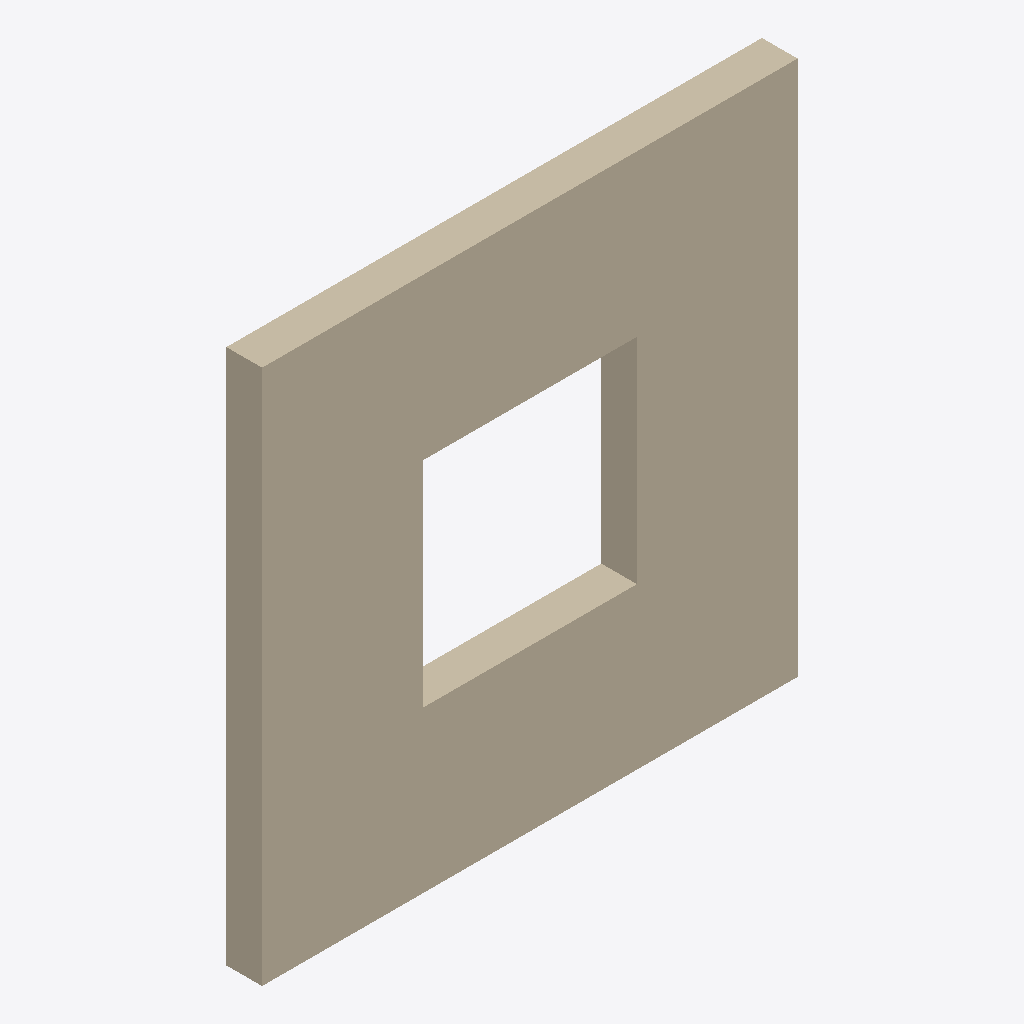
Isometric view of an IFC building model (IFC-SPF (STEP), schema IFC2X3, length unit foot), seen from the south-west, elements coloured by IFC class: 1 wall (beige).
Extent 3.0 m × 0.2 m × 3.0 m (x, y, z). Storeys (1): Level 1 at 0.00 m. Elements (1): 1 IfcWallStandardCase.

HEADER;
FILE_DESCRIPTION(('ViewDefinition [CoordinationView_V2.0]'),'2;1');
FILE_NAME('Project Number','2014-04-02T08:20:11',(''),(''),'The EXPRESS Data Manager Version 5.01.0100.02.64','20131024_2115(x64) - Exporter 3.2.0.0 - Alternat','');
FILE_SCHEMA(('IFC2X3'));
ENDSEC;
DATA;
#87=IFCPROJECT('1HspfKvnb2I8J8j3XW2lMg',#41,'Project Number',$,$,'Project Name','Project Status',(#79),#74);
#225=IFCSITE('1HspfKvnb2I8J8j3XW2lMe',#41,'Default',$,'',#224,$,$,.ELEMENT.,(42,21,30,344238),(-71,-3,-35,-194702),0.0,$,$);
#97=IFCBUILDING('1HspfKvnb2I8J8j3XW2lMh',#41,'',$,$,#32,$,'',.ELEMENT.,$,$,#93);
#106=IFCBUILDINGSTOREY('1HspfKvnb2I8J8j3YVzGiv',#41,'Level 1',$,$,#104,$,'Level 1',.ELEMENT.,0.0);
#148=IFCWALLSTANDARDCASE('1QOeBIpkb0ZPJZqOnxDcv2',#41,'Basic Wall:Generic - 8":129148',$,'Basic Wall:Generic - 8":1836',#117,#144,'129148');
ENDSEC;
